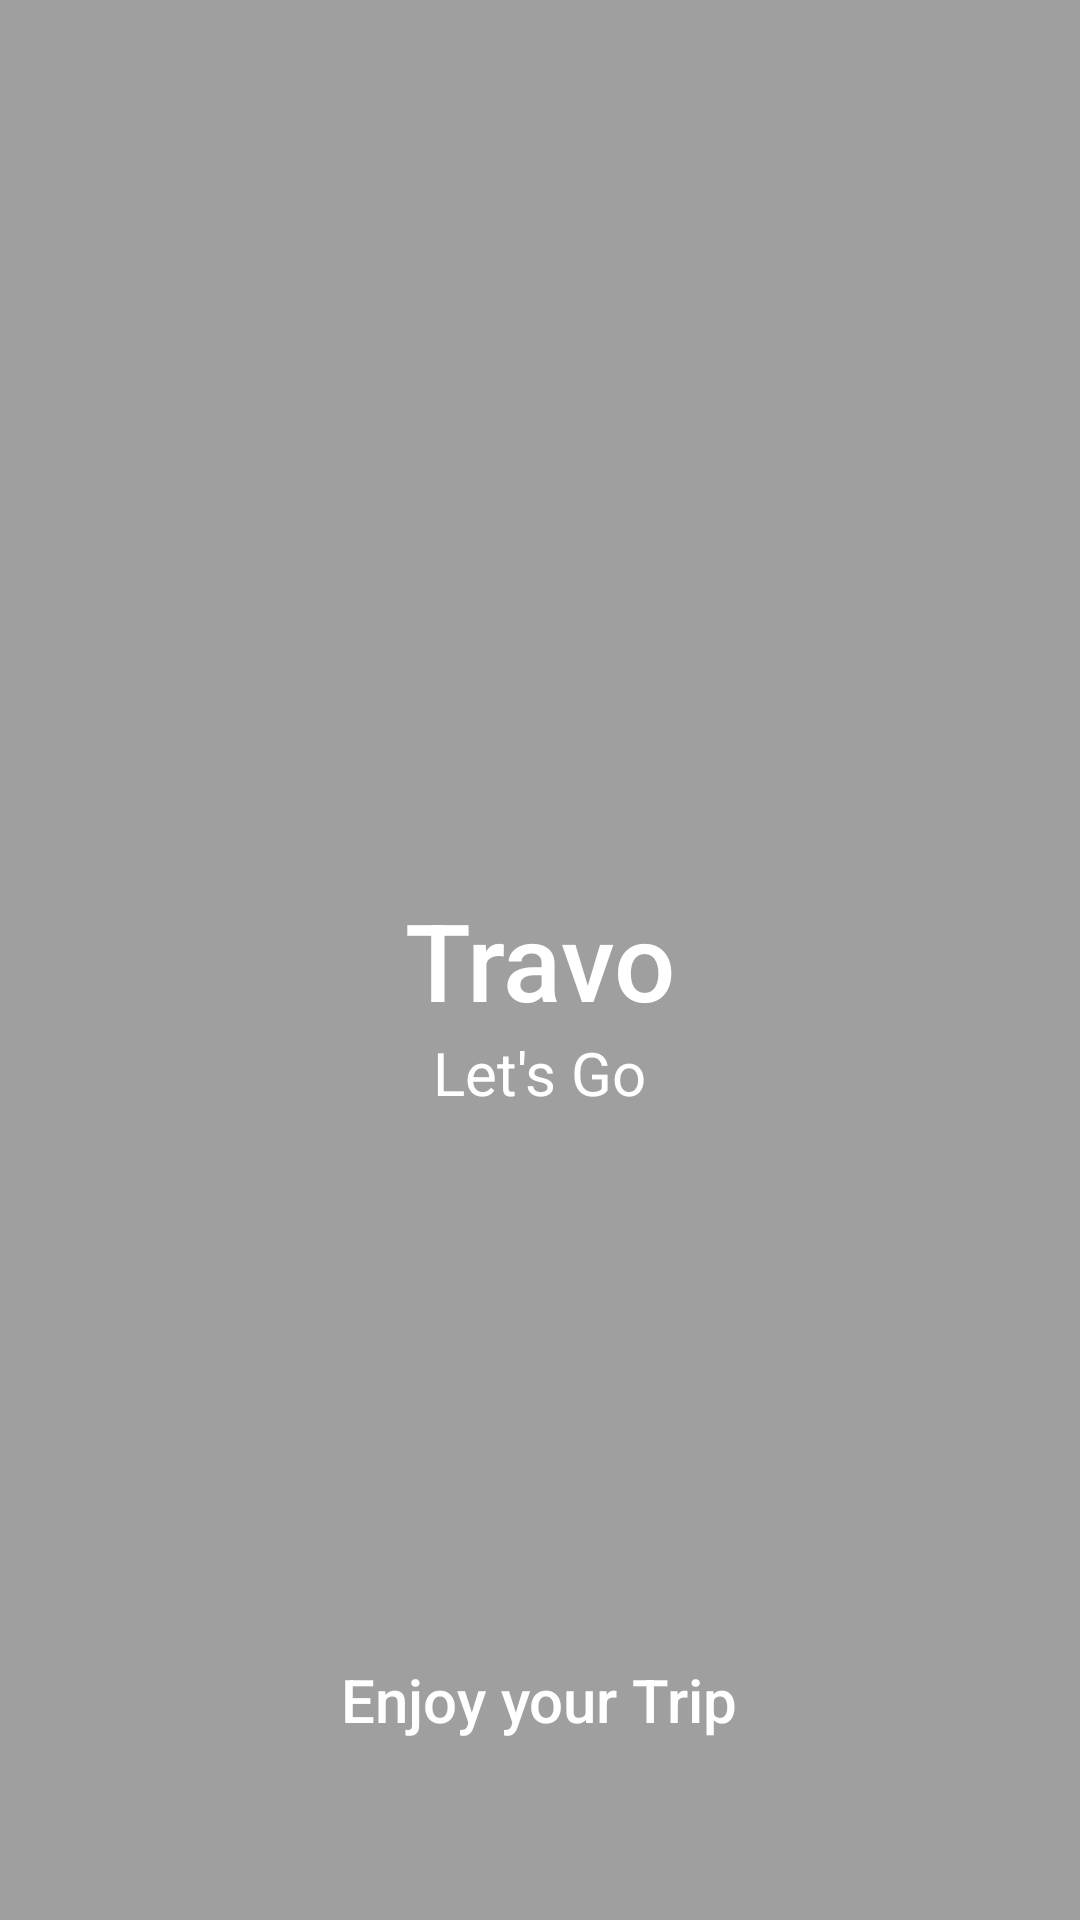

This screen was rendered from an Android layout file. Write that file and the resources it references.
<!-- AndroidManifest.xml: application theme Theme.GoToTravel -->
<!-- res/layout/activity_main.xml -->
<?xml version="1.0" encoding="utf-8"?>
<RelativeLayout xmlns:android="http://schemas.android.com/apk/res/android"
    xmlns:app="http://schemas.android.com/apk/res-auto"
    xmlns:tools="http://schemas.android.com/tools"
    android:layout_width="match_parent"
    android:layout_height="match_parent"
    tools:context=".MainActivity">

    <ImageView
        android:layout_width="match_parent"
        android:layout_height="match_parent"
        android:scaleType="centerCrop"
        android:src="@drawable/splash" />

    <RelativeLayout
        android:layout_width="match_parent"
        android:layout_height="match_parent"
        android:background="#60000000"/>


    <TextView
        android:id="@+id/travo"
        android:layout_width="wrap_content"
        android:layout_height="wrap_content"
        android:text="Travo"
        android:textColor="@color/white"
        android:fontFamily="sans-serif-medium"
        android:textSize="36dp"
        android:layout_centerInParent="true"/>

    <TextView
        android:layout_below="@id/travo"
        android:layout_width="wrap_content"
        android:layout_height="wrap_content"
        android:text="Let's Go"
        android:textColor="@color/white"
        android:textSize="20dp"
        android:layout_centerHorizontal="true"/>

    <TextView
        android:layout_width="wrap_content"
        android:layout_height="wrap_content"
        android:text="Enjoy your Trip"
        android:textColor="@color/white"
        android:fontFamily="sans-serif-medium"
        android:textSize="20dp"
        android:layout_marginBottom="60dp"
        android:layout_alignParentBottom="true"
        android:layout_centerHorizontal="true"/>
</RelativeLayout>
<!-- resources referenced by this layout -->
<resources>
  <color name="white">#FFFFFFFF</color>
  <style name="Theme.GoToTravel" parent="Theme.MaterialComponents.DayNight.NoActionBar">
          
          <item name="colorPrimary">@color/purple_500</item>
          <item name="colorPrimaryVariant">@color/purple_700</item>
          <item name="colorOnPrimary">@color/white</item>
          
          <item name="colorSecondary">@color/teal_200</item>
          <item name="colorSecondaryVariant">@color/teal_700</item>
          <item name="colorOnSecondary">@color/black</item>
          
          <item name="android:statusBarColor" tools:targetApi="l">?attr/colorPrimaryVariant</item>
          
      </style>
  <color name="purple_500">#FF6200EE</color>
  <color name="purple_700">#FF3700B3</color>
  <color name="teal_200">#FF03DAC5</color>
  <color name="teal_700">#FF018786</color>
  <color name="black">#FF000000</color>
</resources>
